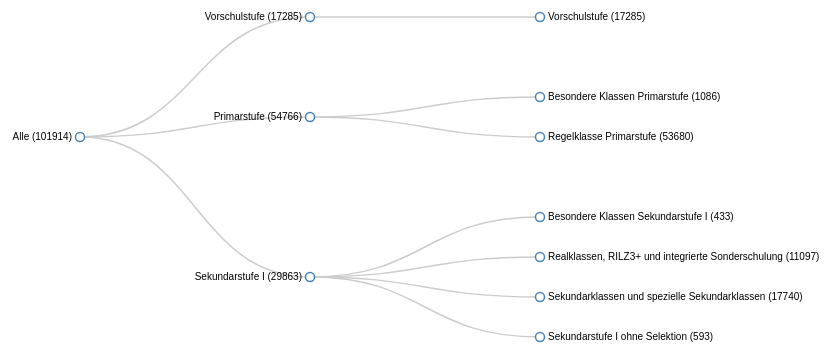
D3 v3 page, settled after 360 driven frames (6 s of simulated time); the page loaded 1 data file(s).



var width = 960,
    height = 450;

var cluster = d3.layout.cluster()
    .size([height-50, width - 500]);

var diagonal = d3.svg.diagonal()
    .projection(function(d) { return [d.y, d.x]; });

var svg = d3.select("body").append("svg")
    .attr("width", width)
    .attr("height", height)
  .append("g")
    .attr("transform", "translate(130,0)");

d3.json("data/stutyp.json", function(error, root) {
  var nodes = cluster.nodes(root),
      links = cluster.links(nodes);

  var link = svg.selectAll(".link")
      .data(links)
    .enter().append("path")
      .attr("class", "link")
      .attr("d", diagonal);

  var node = svg.selectAll(".node")
      .data(nodes)
    .enter().append("g")
      .attr("class", "node")
      .attr("transform", function(d) { return "translate(" + d.y + "," + d.x + ")"; })

  node.append("circle")
      .attr("r", 4.5);

  node.append("text")
      .attr("dx", function(d) { return d.children ? -8 : 8; })
      .attr("dy", 3)
      .style("text-anchor", function(d) { return d.children ? "end" : "start"; })
      .text(function(d) { return d.name + " (" + d.size + ")"; });
});

d3.select(self.frameElement).style("height", height + "px");



### data: data/stutyp.json
{
 "name": "Alle",
 "size": 101914,
 "children": [
  {
   "name": "Vorschulstufe",
   "size": 17285,
   "children": [
    "{... 2 keys}"
   ]
  },
  {
   "name": "Primarstufe",
   "size": 54766,
   "children": [
    "{... 2 keys}",
    "{... 2 keys}"
   ]
  },
  {
   "name": "Sekundarstufe I",
   "size": 29863,
   "children": [
    "{... 2 keys}",
    "{... 2 keys}",
    "{... 2 keys}",
    "{... 2 keys}"
   ]
  }
 ]
}